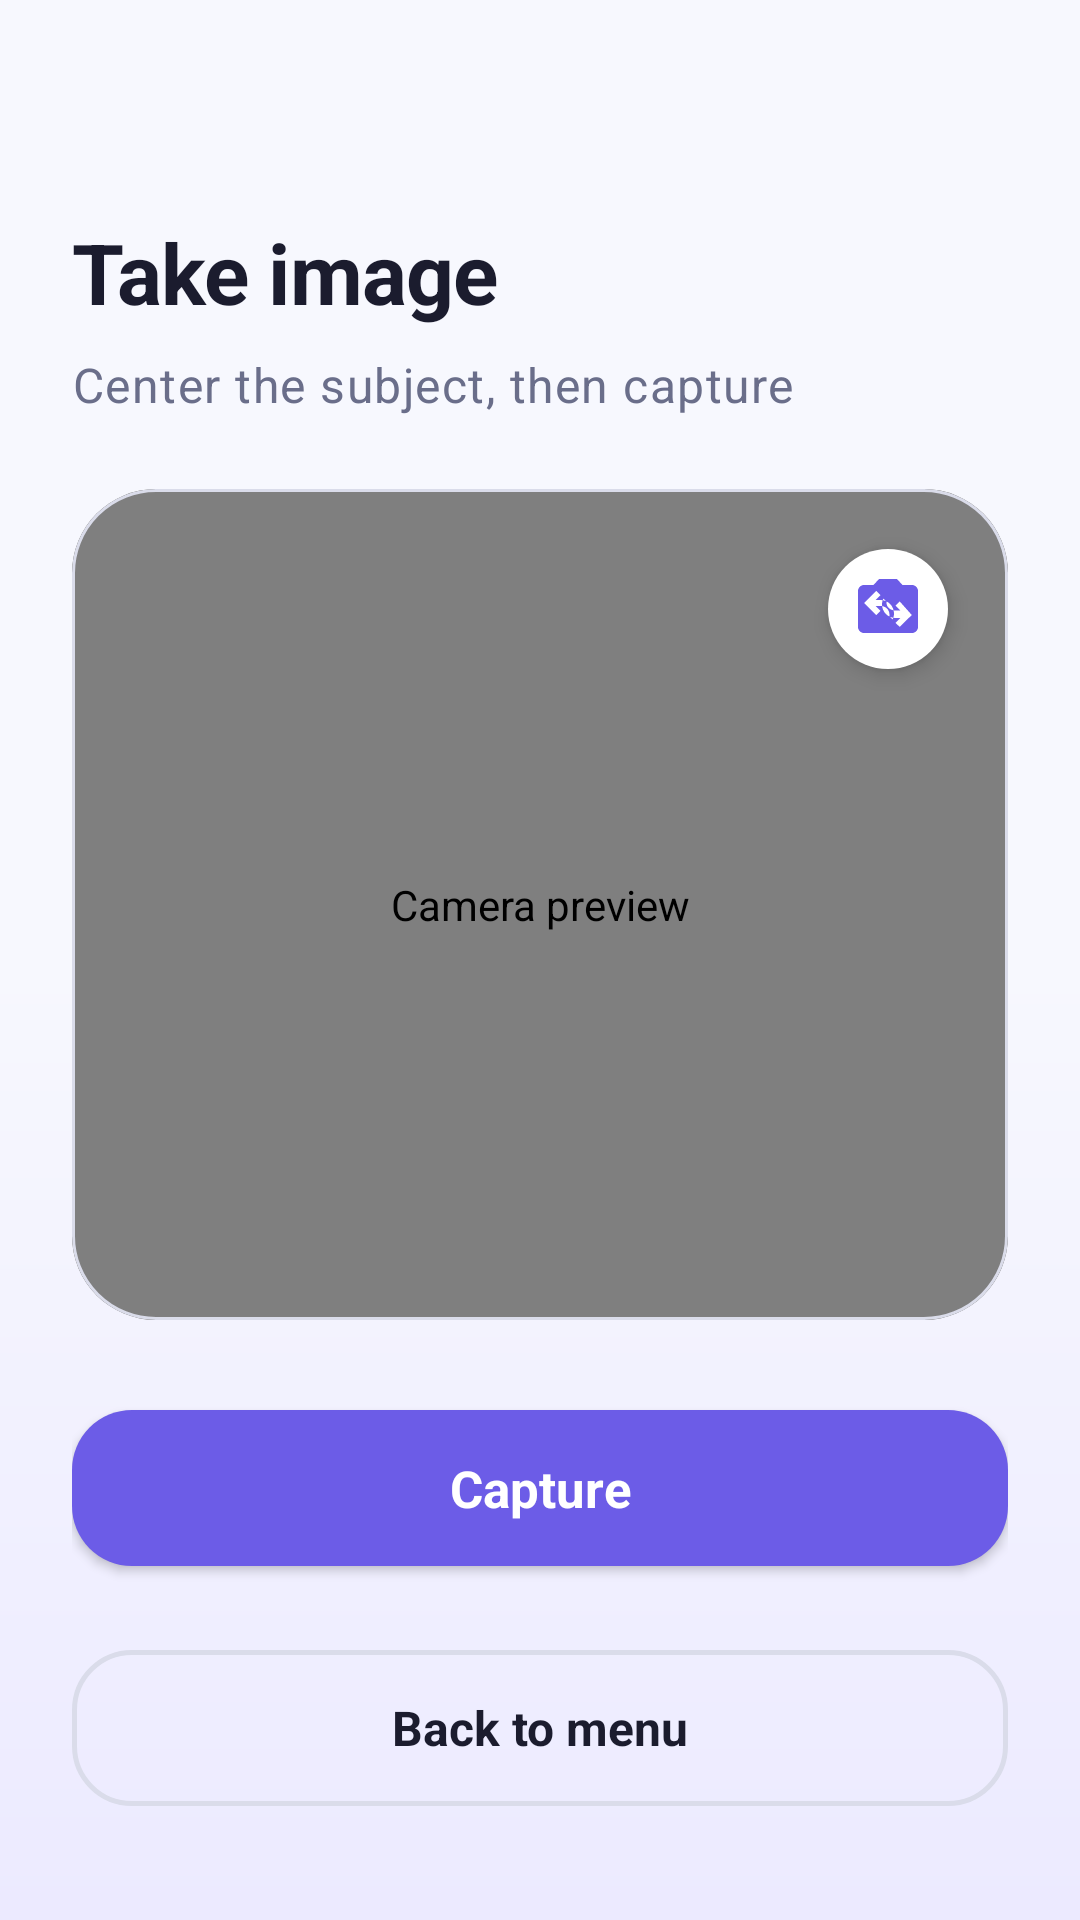

The Android layout XML behind this screen, and the referenced resources:
<!-- AndroidManifest.xml: application theme Theme.SLAM_HRI_Mobile_Application -->
<!-- res/layout/activity_cam_img.xml -->
<?xml version="1.0" encoding="utf-8"?>
<androidx.constraintlayout.widget.ConstraintLayout xmlns:android="http://schemas.android.com/apk/res/android"
    xmlns:app="http://schemas.android.com/apk/res-auto"
    xmlns:tools="http://schemas.android.com/tools"
    android:layout_width="match_parent"
    android:layout_height="match_parent"
    android:padding="@dimen/screen_padding"
    tools:context=".CamImg">

    <TextView
        android:id="@+id/textView13"
        android:layout_width="wrap_content"
        android:layout_height="wrap_content"
        android:layout_marginTop="48dp"
        android:text="@string/cam_title"
        android:textAppearance="@style/TextAppearance.App.Title"
        app:layout_constraintStart_toStartOf="parent"
        app:layout_constraintTop_toTopOf="parent" />

    <TextView
        android:id="@+id/camSubtitle"
        android:layout_width="0dp"
        android:layout_height="wrap_content"
        android:layout_marginTop="@dimen/space_s"
        android:text="@string/cam_subtitle"
        android:textAppearance="@style/TextAppearance.App.Subtitle"
        app:layout_constraintEnd_toEndOf="parent"
        app:layout_constraintStart_toStartOf="parent"
        app:layout_constraintTop_toBottomOf="@+id/textView13" />

    <com.google.android.material.card.MaterialCardView
        android:id="@+id/previewCard"
        android:layout_width="0dp"
        android:layout_height="0dp"
        android:layout_marginTop="@dimen/space_l"
        android:layout_marginBottom="@dimen/space_l"
        app:cardBackgroundColor="@color/surface_variant"
        app:cardCornerRadius="@dimen/card_corner"
        app:cardElevation="0dp"
        app:strokeColor="@color/outline"
        app:strokeWidth="1dp"
        app:layout_constraintBottom_toTopOf="@+id/textView14"
        app:layout_constraintEnd_toEndOf="parent"
        app:layout_constraintStart_toStartOf="parent"
        app:layout_constraintTop_toBottomOf="@+id/camSubtitle">

        <androidx.camera.view.PreviewView
            android:id="@+id/previewView"
            android:layout_width="match_parent"
            android:layout_height="match_parent"
            android:contentDescription="@string/cd_camera_preview" />

    </com.google.android.material.card.MaterialCardView>

    <com.google.android.material.floatingactionbutton.FloatingActionButton
        android:id="@+id/flipCamera"
        android:layout_width="wrap_content"
        android:layout_height="wrap_content"
        android:layout_margin="@dimen/space_m"
        android:contentDescription="@string/cd_flip_camera"
        android:src="@drawable/ic_flip_camera"
        app:backgroundTint="@color/surface"
        app:borderWidth="0dp"
        app:elevation="4dp"
        app:fabSize="mini"
        app:tint="@color/brand"
        app:layout_constraintEnd_toEndOf="@+id/previewCard"
        app:layout_constraintTop_toTopOf="@+id/previewCard" />

    <com.google.android.material.button.MaterialButton
        android:id="@+id/textView14"
        style="@style/Widget.App.Button"
        android:layout_width="0dp"
        android:layout_height="wrap_content"
        android:layout_marginBottom="@dimen/space_m"
        android:text="@string/capture"
        app:icon="@drawable/ic_camera"
        app:layout_constraintBottom_toTopOf="@+id/textView16"
        app:layout_constraintEnd_toEndOf="parent"
        app:layout_constraintStart_toStartOf="parent" />

    <com.google.android.material.button.MaterialButton
        android:id="@+id/textView16"
        style="@style/Widget.App.Button.Outlined"
        android:layout_width="0dp"
        android:layout_height="wrap_content"
        android:layout_marginBottom="@dimen/space_s"
        android:text="@string/back_to_menu"
        app:icon="@drawable/ic_arrow_back"
        app:layout_constraintBottom_toBottomOf="parent"
        app:layout_constraintEnd_toEndOf="parent"
        app:layout_constraintStart_toStartOf="parent" />

</androidx.constraintlayout.widget.ConstraintLayout>
<!-- resources referenced by this layout -->
<resources>
  <color name="brand">#6C5CE7</color>
  <color name="outline">#DADCEA</color>
  <color name="surface">#FFFFFF</color>
  <color name="surface_variant">#F0F1F8</color>
  <dimen name="card_corner">28dp</dimen>
  <dimen name="screen_padding">24dp</dimen>
  <dimen name="space_l">24dp</dimen>
  <dimen name="space_m">16dp</dimen>
  <dimen name="space_s">8dp</dimen>
  <!-- drawable ic_flip_camera (drawable) -->
  <vector xmlns:android="http://schemas.android.com/apk/res/android"
      android:width="24dp"
      android:height="24dp"
      android:viewportWidth="24"
      android:viewportHeight="24">
      <path
          android:fillColor="#FFFFFF"
          android:pathData="M20,4h-3.17L15,2H9L7.17,4H4C2.9,4 2,4.9 2,6v12c0,1.1 0.9,2 2,2h16c1.1,0 2,-0.9 2,-2V6C22,4.9 21.1,4 20,4zM9.5,11H7.91l1.6,1.6L8.1,14.03L4.07,10l4.03,-4.03L9.5,7.39L7.91,9H9.5c2.49,0 4.5,2.01 4.5,4.5c0,0.71 -0.18,1.37 -0.47,1.97l-1.08,-1.08c0.03,-0.13 0.05,-0.26 0.05,-0.39C12.5,12.12 11.16,11 9.5,11zM15.9,17.97L14.5,16.61L16.09,15H14.5c-2.49,0 -4.5,-2.01 -4.5,-4.5c0,-0.71 0.18,-1.37 0.47,-1.97l1.08,1.08c-0.03,0.13 -0.05,0.26 -0.05,0.39c0,1.38 1.34,2.5 3,2.5h1.59l-1.6,-1.6l1.41,-1.43L19.93,14L15.9,17.97z" />
  </vector>
  <string name="back_to_menu">Back to menu</string>
  <string name="cam_subtitle">Center the subject, then capture</string>
  <string name="cam_title">Take image</string>
  <string name="capture">Capture</string>
  <string name="cd_camera_preview">Camera preview</string>
  <string name="cd_flip_camera">Flip camera</string>
  <style name="TextAppearance.App.Subtitle" parent="TextAppearance.MaterialComponents.Body1">
          <item name="android:textColor">@color/text_secondary</item>
          <item name="android:textSize">@dimen/subtitle_size</item>
          <item name="android:lineSpacingMultiplier">1.15</item>
      </style>
  <style name="TextAppearance.App.Title" parent="TextAppearance.MaterialComponents.Headline5">
          <item name="android:textColor">@color/text_primary</item>
          <item name="android:textStyle">bold</item>
          <item name="android:textSize">@dimen/title_size</item>
          <item name="android:letterSpacing">-0.01</item>
      </style>
  <style name="Widget.App.Button.Outlined" parent="Widget.MaterialComponents.Button.OutlinedButton">
          <item name="android:minHeight">@dimen/button_height</item>
          <item name="android:textSize">16sp</item>
          <item name="android:textStyle">bold</item>
          <item name="android:textAllCaps">false</item>
          <item name="android:letterSpacing">0</item>
          <item name="android:textColor">@color/text_primary</item>
          <item name="strokeColor">@color/outline</item>
          <item name="strokeWidth">1.5dp</item>
          <item name="iconTint">@color/text_secondary</item>
          <item name="iconPadding">14dp</item>
          <item name="iconGravity">textStart</item>
          <item name="cornerRadius">@dimen/button_corner</item>
          <item name="rippleColor">#1F6C5CE7</item>
      </style>
  <color name="text_secondary">#6A6E8A</color>
  <dimen name="subtitle_size">16sp</dimen>
  <color name="text_primary">#1B1C2E</color>
  <dimen name="title_size">28sp</dimen>
  <dimen name="button_height">64dp</dimen>
  <color name="on_brand">#FFFFFF</color>
  <dimen name="button_corner">20dp</dimen>
  <color name="brand_dark">#4B3FCB</color>
  <color name="accent">#00BFA6</color>
  <color name="grad_bottom">#F7F8FE</color>
  <!-- drawable bg_app (drawable) -->
  <?xml version="1.0" encoding="utf-8"?>
  <shape xmlns:android="http://schemas.android.com/apk/res/android"
      android:shape="rectangle">
      <gradient
          android:angle="270"
          android:startColor="@color/grad_bottom"
          android:centerColor="@color/grad_bottom"
          android:endColor="@color/grad_top"
          android:type="linear" />
  </shape>
  <color name="grad_top">#ECEAFF</color>
</resources>
